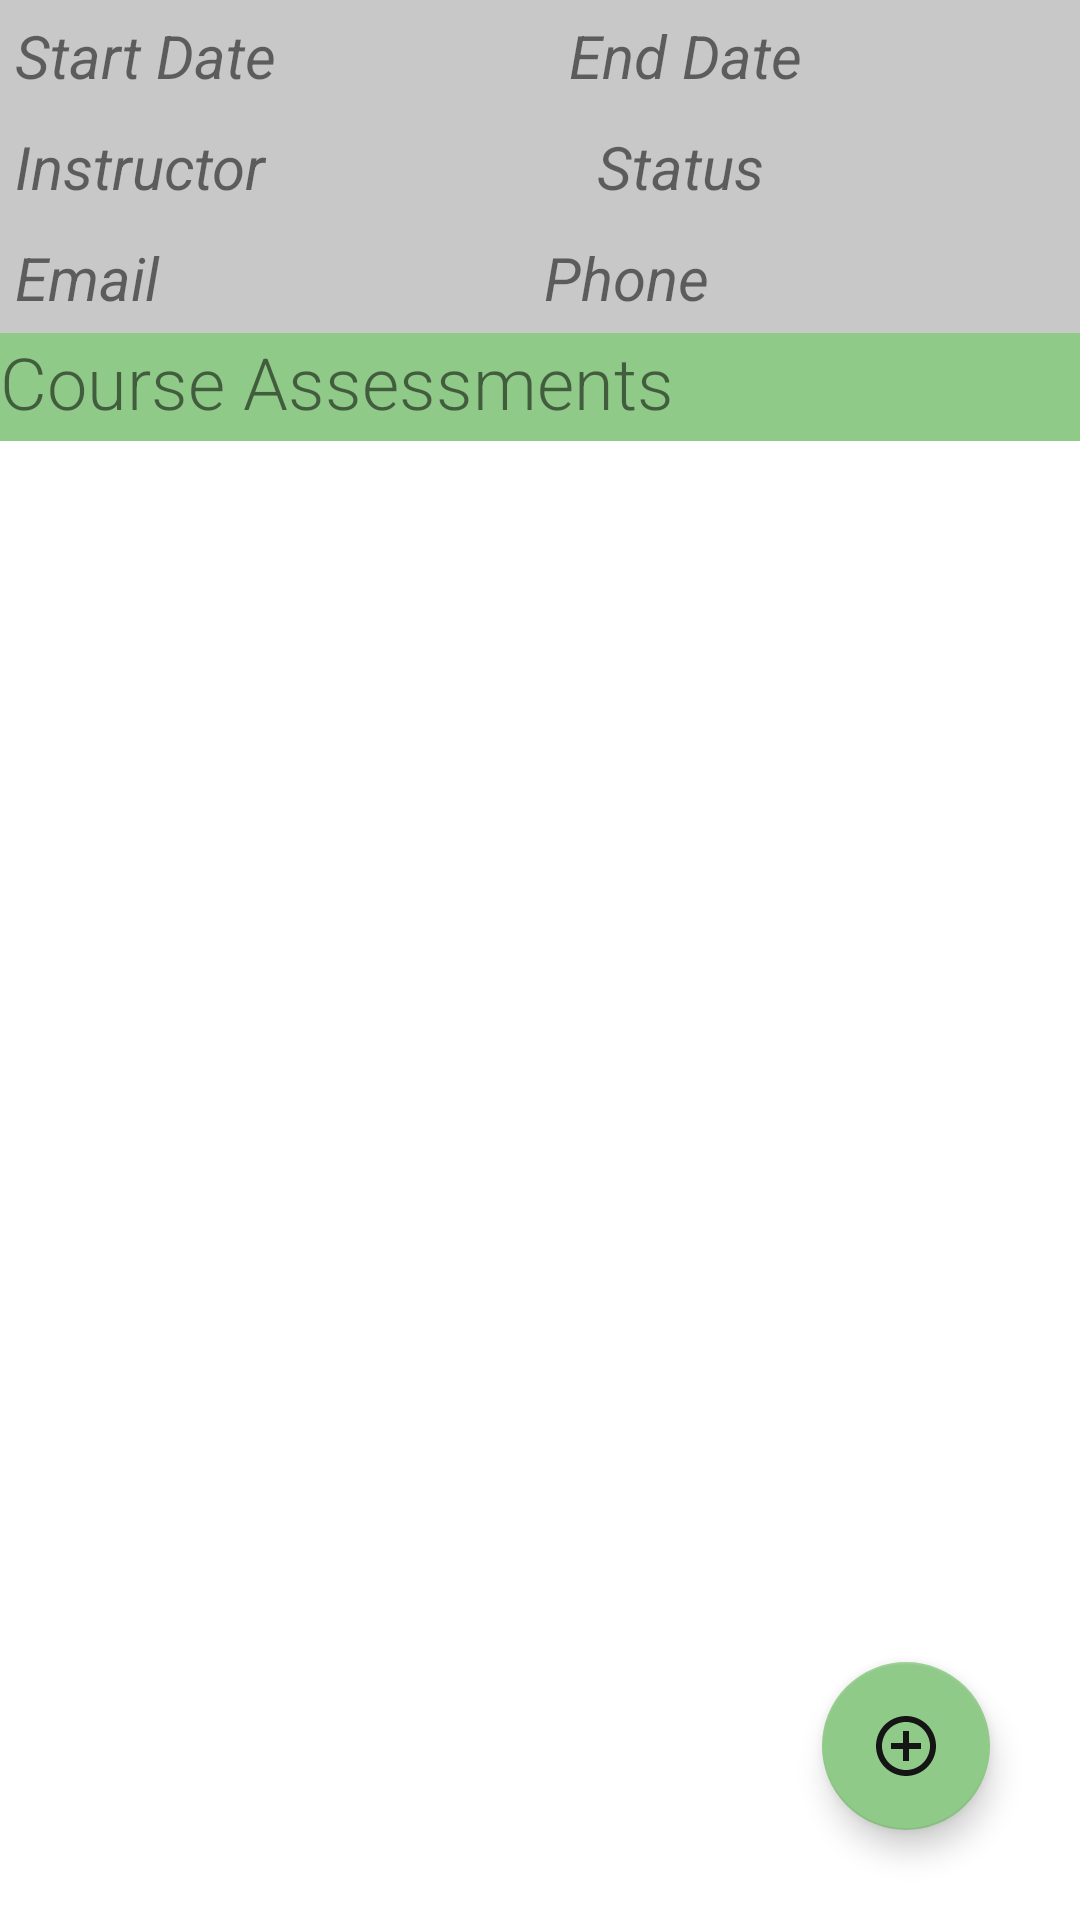

Layout XML and referenced resources for this Android screen:
<!-- AndroidManifest.xml: application theme Theme.ABM2_MobileApplication -->
<!-- res/layout/activity_course_detail.xml -->
<?xml version="1.0" encoding="utf-8"?>
<androidx.constraintlayout.widget.ConstraintLayout xmlns:android="http://schemas.android.com/apk/res/android"
    xmlns:app="http://schemas.android.com/apk/res-auto"
    xmlns:tools="http://schemas.android.com/tools"
    android:layout_width="match_parent"
    android:layout_height="match_parent"
    android:visibility="visible"
    tools:context=".controller.TermListActivity">


    <TextView
        android:id="@+id/associatedAssessments"
        android:layout_width="match_parent"
        android:layout_height="36dp"
        android:background="@color/secondary"
        android:fontFamily="sans-serif-light"
        android:text="Course Assessments"
        android:textSize="24sp"
        app:layout_constraintStart_toStartOf="parent"
        app:layout_constraintTop_toBottomOf="@+id/linearLayout3" />

    <LinearLayout
        android:id="@+id/linearLayout1"
        android:layout_width="match_parent"
        android:layout_height="wrap_content"
        android:background="#C8C8C8"
        android:orientation="horizontal"
        app:layout_constraintEnd_toEndOf="parent"
        app:layout_constraintStart_toStartOf="parent"
        app:layout_constraintTop_toTopOf="parent">

        <TextView
            android:id="@+id/courseStart"
            android:layout_width="wrap_content"
            android:layout_height="wrap_content"
            android:layout_margin="5dp"
            android:layout_weight="1"
            android:text="Start Date"
            android:textSize="20sp"
            android:textStyle="italic" />

        <TextView
            android:id="@+id/courseEnd"
            android:layout_width="wrap_content"
            android:layout_height="wrap_content"
            android:layout_margin="5dp"
            android:layout_weight="1"
            android:text="End Date"
            android:textSize="20sp"
            android:textStyle="italic" />
    </LinearLayout>

    <androidx.recyclerview.widget.RecyclerView
        android:id="@+id/recyclerView"
        android:layout_width="match_parent"
        android:layout_height="wrap_content"
        android:layout_margin="5dp"
        app:layout_constraintEnd_toEndOf="parent"
        app:layout_constraintHorizontal_bias="1.0"
        app:layout_constraintStart_toStartOf="parent"
        app:layout_constraintTop_toBottomOf="@+id/associatedAssessments" />

    <com.google.android.material.floatingactionbutton.FloatingActionButton
        android:id="@+id/floatingActionButton"
        android:layout_width="wrap_content"
        android:layout_height="wrap_content"
        android:layout_margin="30dp"
        android:clickable="true"
        app:layout_constraintBottom_toBottomOf="parent"
        app:layout_constraintEnd_toEndOf="parent"
        app:srcCompat="@drawable/ic_add_icon_24" />

    <LinearLayout
        android:id="@+id/linearLayout2"
        android:layout_width="match_parent"
        android:layout_height="wrap_content"
        android:background="#C8C8C8"
        android:orientation="horizontal"
        app:layout_constraintEnd_toEndOf="parent"
        app:layout_constraintHorizontal_bias="0.0"
        app:layout_constraintStart_toStartOf="parent"
        app:layout_constraintTop_toBottomOf="@+id/linearLayout1">

        <TextView
            android:id="@+id/instructor"
            android:layout_width="wrap_content"
            android:layout_height="wrap_content"
            android:layout_margin="5dp"
            android:layout_weight="1"
            android:text="Instructor"
            android:textSize="20sp"
            android:textStyle="italic" />

        <TextView
            android:id="@+id/status"
            android:layout_width="wrap_content"
            android:layout_height="wrap_content"
            android:layout_margin="5dp"
            android:layout_weight="1"
            android:text="Status"
            android:textSize="20sp"
            android:textStyle="italic" />
    </LinearLayout>

    <LinearLayout
        android:id="@+id/linearLayout3"
        android:layout_width="match_parent"
        android:layout_height="wrap_content"
        android:background="#C8C8C8"
        android:orientation="horizontal"
        app:layout_constraintEnd_toEndOf="parent"
        app:layout_constraintHorizontal_bias="0.0"
        app:layout_constraintStart_toStartOf="parent"
        app:layout_constraintTop_toBottomOf="@+id/linearLayout2">

        <TextView
            android:id="@+id/email"
            android:layout_width="wrap_content"
            android:layout_height="wrap_content"
            android:layout_margin="5dp"
            android:layout_weight="1"
            android:text="Email"
            android:textSize="20sp"
            android:textStyle="italic" />

        <TextView
            android:id="@+id/phone"
            android:layout_width="wrap_content"
            android:layout_height="wrap_content"
            android:layout_margin="5dp"
            android:layout_weight="1"
            android:text="Phone"
            android:textSize="20sp"
            android:textStyle="italic" />
    </LinearLayout>

</androidx.constraintlayout.widget.ConstraintLayout>
<!-- resources referenced by this layout -->
<resources>
  <color name="secondary">#90CA88</color>
  <!-- drawable ic_add_icon_24 (drawable) -->
  <vector android:alpha="1.0" android:height="24dp" android:tint="#0A872D"
      android:viewportHeight="24" android:viewportWidth="24"
      android:width="24dp" xmlns:android="http://schemas.android.com/apk/res/android">
      <path android:fillColor="@android:color/white" android:pathData="M13,7h-2v4L7,11v2h4v4h2v-4h4v-2h-4L13,7zM12,2C6.48,2 2,6.48 2,12s4.48,10 10,10 10,-4.48 10,-10S17.52,2 12,2zM12,20c-4.41,0 -8,-3.59 -8,-8s3.59,-8 8,-8 8,3.59 8,8 -3.59,8 -8,8z"/>
  </vector>
  <style name="Theme.ABM2_MobileApplication" parent="Theme.MaterialComponents.DayNight.DarkActionBar">
          
          <item name="colorPrimary">@color/primary</item>
          <item name="colorPrimaryVariant">@color/primary_light</item>
          <item name="colorOnPrimary">@color/primary_text</item>
          
          <item name="colorSecondary">@color/secondary</item>
          <item name="colorSecondaryVariant">@color/secondary_light</item>
          <item name="colorOnSecondary">@color/secondary_text</item>
          
          <item name="android:statusBarColor" tools:targetApi="l">?attr/colorPrimaryVariant</item>
          
      </style>
  <color name="primary">#0a872d</color>
  <color name="primary_light">#4fb85a</color>
  <color name="primary_text">#DADADA</color>
  <color name="secondary_light">#DADADA</color>
  <color name="secondary_text">#151515</color>
</resources>
